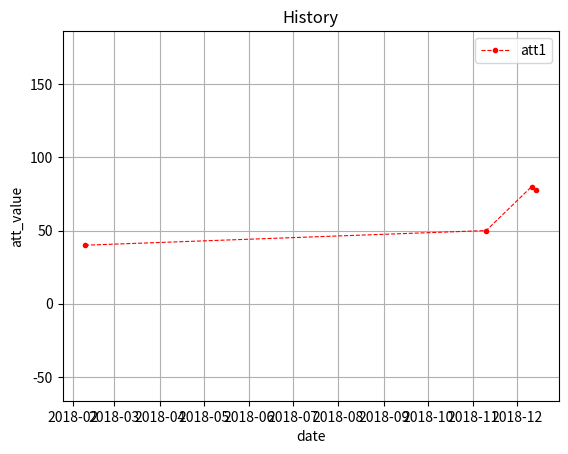

Reproduce this figure in Python.
import matplotlib.dates as dates
import matplotlib.pyplot as plt

y=[40, 50, 80, 78] #att1
x=['02/09/2018', '11/10/2018', '12/11/2018', '14/12/2018'] #date
# z=[34, 44, 56, 78] #att2

fig = plt.figure()
ax = plt.axes()
ax.set( xlabel='date', ylabel='att_value', title='History')
new_x = dates.datestr2num(x)
ax.plot_date(new_x, y, color='red', marker='o', linestyle='dashed', linewidth=0.8, markersize=3, label='att1', xdate=True)
# ax.plot_date(new_x, z, color='blue', marker='o', linestyle='dashed', linewidth=0.8, markersize=3, label='att2', xdate=True)

plt.axis('equal')
plt.grid(True)
plt.legend()
plt.show()